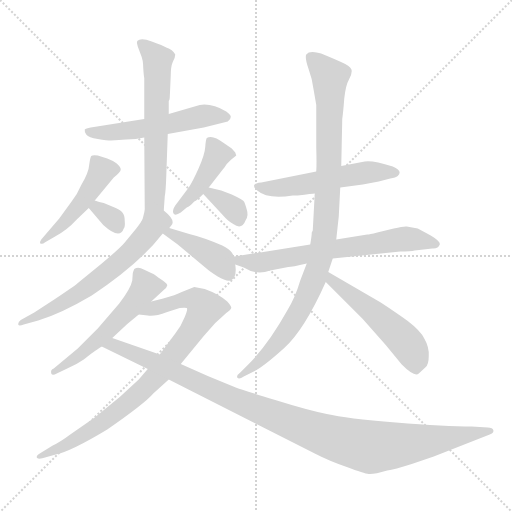
t = 0.00 s
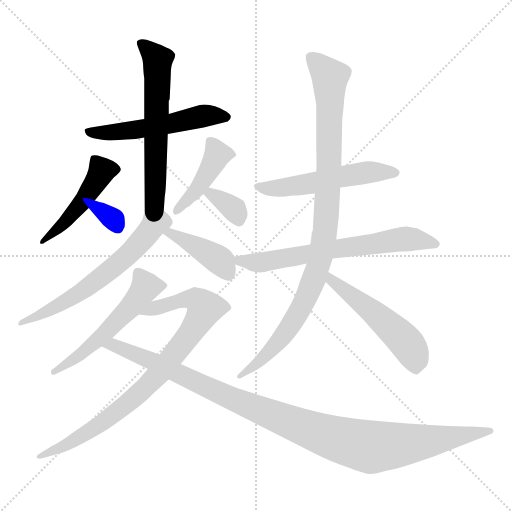
t = 2.19 s
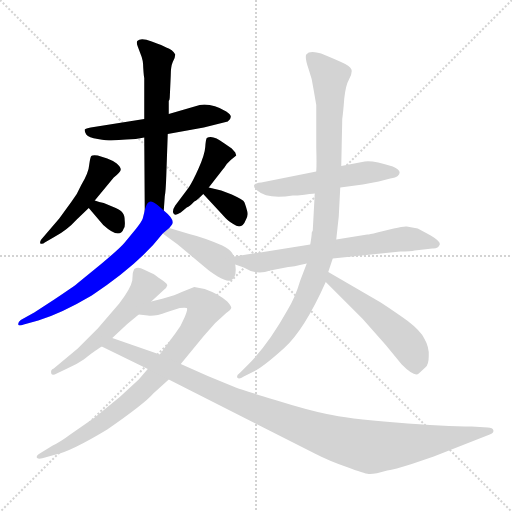
t = 4.38 s
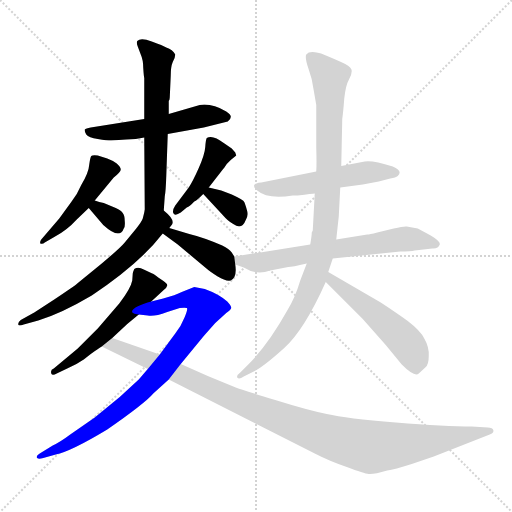
t = 6.56 s
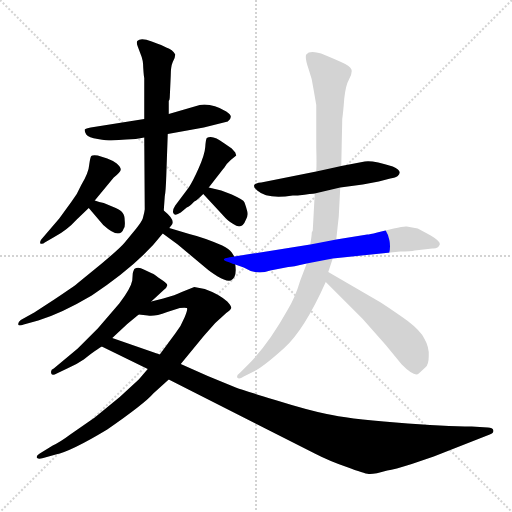
t = 8.75 s
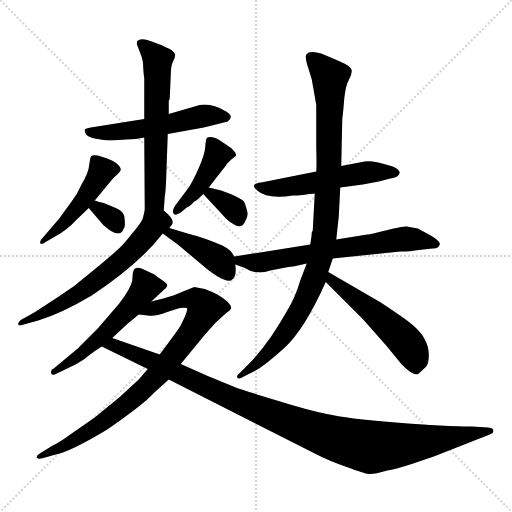
t = 10.94 s

The animated SVG that drew these frames (rendered in a browser with its animation timeline set to each time). Animation: 15 CSS @keyframes rules; one cycle of 10.94 s.

<svg version="1.1" viewBox="0 0 1024 1024" xmlns="http://www.w3.org/2000/svg">
  <g stroke="lightgray" stroke-dasharray="1,1" stroke-width="1" transform="scale(4, 4)">
    <line x1="0" y1="0" x2="256" y2="256"></line>
    <line x1="256" y1="0" x2="0" y2="256"></line>
    <line x1="128" y1="0" x2="128" y2="256"></line>
    <line x1="0" y1="128" x2="256" y2="128"></line>
  </g>
<g transform="scale(1, -1) translate(0, -860)">
   <style type="text/css">
    @keyframes keyframes0 {
      from {
       stroke: blue;
       stroke-dashoffset: 532;
       stroke-width: 128;
       }
       63% {
       animation-timing-function: step-end;
       stroke: blue;
       stroke-dashoffset: 0;
       stroke-width: 128;
       }
       to {
       stroke: black;
       stroke-width: 1024;
       }
       }
       #make-me-a-hanzi-animation-0 {
         animation: keyframes0 0.682943s both;
         animation-delay: 0.000000s;
         animation-timing-function: linear;
       }
    @keyframes keyframes1 {
      from {
       stroke: blue;
       stroke-dashoffset: 602;
       stroke-width: 128;
       }
       66% {
       animation-timing-function: step-end;
       stroke: blue;
       stroke-dashoffset: 0;
       stroke-width: 128;
       }
       to {
       stroke: black;
       stroke-width: 1024;
       }
       }
       #make-me-a-hanzi-animation-1 {
         animation: keyframes1 0.739909s both;
         animation-delay: 0.682943s;
         animation-timing-function: linear;
       }
    @keyframes keyframes2 {
      from {
       stroke: blue;
       stroke-dashoffset: 469;
       stroke-width: 128;
       }
       60% {
       animation-timing-function: step-end;
       stroke: blue;
       stroke-dashoffset: 0;
       stroke-width: 128;
       }
       to {
       stroke: black;
       stroke-width: 1024;
       }
       }
       #make-me-a-hanzi-animation-2 {
         animation: keyframes2 0.631673s both;
         animation-delay: 1.422852s;
         animation-timing-function: linear;
       }
    @keyframes keyframes3 {
      from {
       stroke: blue;
       stroke-dashoffset: 319;
       stroke-width: 128;
       }
       51% {
       animation-timing-function: step-end;
       stroke: blue;
       stroke-dashoffset: 0;
       stroke-width: 128;
       }
       to {
       stroke: black;
       stroke-width: 1024;
       }
       }
       #make-me-a-hanzi-animation-3 {
         animation: keyframes3 0.509603s both;
         animation-delay: 2.054525s;
         animation-timing-function: linear;
       }
    @keyframes keyframes4 {
      from {
       stroke: blue;
       stroke-dashoffset: 427;
       stroke-width: 128;
       }
       58% {
       animation-timing-function: step-end;
       stroke: blue;
       stroke-dashoffset: 0;
       stroke-width: 128;
       }
       to {
       stroke: black;
       stroke-width: 1024;
       }
       }
       #make-me-a-hanzi-animation-4 {
         animation: keyframes4 0.597493s both;
         animation-delay: 2.564128s;
         animation-timing-function: linear;
       }
    @keyframes keyframes5 {
      from {
       stroke: blue;
       stroke-dashoffset: 340;
       stroke-width: 128;
       }
       53% {
       animation-timing-function: step-end;
       stroke: blue;
       stroke-dashoffset: 0;
       stroke-width: 128;
       }
       to {
       stroke: black;
       stroke-width: 1024;
       }
       }
       #make-me-a-hanzi-animation-5 {
         animation: keyframes5 0.526693s both;
         animation-delay: 3.161621s;
         animation-timing-function: linear;
       }
    @keyframes keyframes6 {
      from {
       stroke: blue;
       stroke-dashoffset: 617;
       stroke-width: 128;
       }
       67% {
       animation-timing-function: step-end;
       stroke: blue;
       stroke-dashoffset: 0;
       stroke-width: 128;
       }
       to {
       stroke: black;
       stroke-width: 1024;
       }
       }
       #make-me-a-hanzi-animation-6 {
         animation: keyframes6 0.752116s both;
         animation-delay: 3.688314s;
         animation-timing-function: linear;
       }
    @keyframes keyframes7 {
      from {
       stroke: blue;
       stroke-dashoffset: 410;
       stroke-width: 128;
       }
       57% {
       animation-timing-function: step-end;
       stroke: blue;
       stroke-dashoffset: 0;
       stroke-width: 128;
       }
       to {
       stroke: black;
       stroke-width: 1024;
       }
       }
       #make-me-a-hanzi-animation-7 {
         animation: keyframes7 0.583659s both;
         animation-delay: 4.440430s;
         animation-timing-function: linear;
       }
    @keyframes keyframes8 {
      from {
       stroke: blue;
       stroke-dashoffset: 541;
       stroke-width: 128;
       }
       64% {
       animation-timing-function: step-end;
       stroke: blue;
       stroke-dashoffset: 0;
       stroke-width: 128;
       }
       to {
       stroke: black;
       stroke-width: 1024;
       }
       }
       #make-me-a-hanzi-animation-8 {
         animation: keyframes8 0.690267s both;
         animation-delay: 5.024089s;
         animation-timing-function: linear;
       }
    @keyframes keyframes9 {
      from {
       stroke: blue;
       stroke-dashoffset: 846;
       stroke-width: 128;
       }
       73% {
       animation-timing-function: step-end;
       stroke: blue;
       stroke-dashoffset: 0;
       stroke-width: 128;
       }
       to {
       stroke: black;
       stroke-width: 1024;
       }
       }
       #make-me-a-hanzi-animation-9 {
         animation: keyframes9 0.938477s both;
         animation-delay: 5.714355s;
         animation-timing-function: linear;
       }
    @keyframes keyframes10 {
      from {
       stroke: blue;
       stroke-dashoffset: 1065;
       stroke-width: 128;
       }
       78% {
       animation-timing-function: step-end;
       stroke: blue;
       stroke-dashoffset: 0;
       stroke-width: 128;
       }
       to {
       stroke: black;
       stroke-width: 1024;
       }
       }
       #make-me-a-hanzi-animation-10 {
         animation: keyframes10 1.116699s both;
         animation-delay: 6.652832s;
         animation-timing-function: linear;
       }
    @keyframes keyframes11 {
      from {
       stroke: blue;
       stroke-dashoffset: 529;
       stroke-width: 128;
       }
       63% {
       animation-timing-function: step-end;
       stroke: blue;
       stroke-dashoffset: 0;
       stroke-width: 128;
       }
       to {
       stroke: black;
       stroke-width: 1024;
       }
       }
       #make-me-a-hanzi-animation-11 {
         animation: keyframes11 0.680501s both;
         animation-delay: 7.769531s;
         animation-timing-function: linear;
       }
    @keyframes keyframes12 {
      from {
       stroke: blue;
       stroke-dashoffset: 657;
       stroke-width: 128;
       }
       68% {
       animation-timing-function: step-end;
       stroke: blue;
       stroke-dashoffset: 0;
       stroke-width: 128;
       }
       to {
       stroke: black;
       stroke-width: 1024;
       }
       }
       #make-me-a-hanzi-animation-12 {
         animation: keyframes12 0.784668s both;
         animation-delay: 8.450033s;
         animation-timing-function: linear;
       }
    @keyframes keyframes13 {
      from {
       stroke: blue;
       stroke-dashoffset: 966;
       stroke-width: 128;
       }
       76% {
       animation-timing-function: step-end;
       stroke: blue;
       stroke-dashoffset: 0;
       stroke-width: 128;
       }
       to {
       stroke: black;
       stroke-width: 1024;
       }
       }
       #make-me-a-hanzi-animation-13 {
         animation: keyframes13 1.036133s both;
         animation-delay: 9.234701s;
         animation-timing-function: linear;
       }
    @keyframes keyframes14 {
      from {
       stroke: blue;
       stroke-dashoffset: 514;
       stroke-width: 128;
       }
       63% {
       animation-timing-function: step-end;
       stroke: blue;
       stroke-dashoffset: 0;
       stroke-width: 128;
       }
       to {
       stroke: black;
       stroke-width: 1024;
       }
       }
       #make-me-a-hanzi-animation-14 {
         animation: keyframes14 0.668294s both;
         animation-delay: 10.270833s;
         animation-timing-function: linear;
       }
</style>
<path d="M 335.5 592.0 L 407.5 605.0 L 455.5 617.0 Q 461.5 621.0 461.5 626.0 Q 462.5 630.0 452.5 637.0 Q 423.5 654.0 399.5 650.0 L 337.5 632.0 L 288.5 622.0 L 181.5 605.0 Q 171.5 603.0 169.5 601.0 Q 168.5 598.0 172.5 591.0 Q 177.5 585.0 195.5 582.0 Q 214.5 579.0 222.5 579.0 L 252.5 581.0 Q 272.5 581.0 288.5 585.0 L 335.5 592.0 Z" fill="lightgray"></path> 
<path d="M 327.5 439.0 L 329.5 467.0 Q 331.5 477.0 332.5 507.0 L 335.5 592.0 L 337.5 632.0 L 337.5 658.0 Q 339.5 661.0 339.5 665.0 L 341.5 709.0 Q 341.5 727.0 345.5 736.0 Q 350.5 745.0 350.5 751.0 Q 345.5 761.0 332.5 765.0 Q 326.5 769.0 303.5 777.0 Q 281.5 785.0 274.5 778.0 Q 272.5 774.0 275.5 767.0 L 281.5 751.0 Q 286.5 740.0 286.5 724.0 Q 287.5 708.0 288.5 704.0 L 288.5 622.0 L 288.5 585.0 L 289.5 439.0 C 289.5 409.0 325.5 409.0 327.5 439.0 Z" fill="lightgray"></path> 
<path d="M 189.5 459.0 L 227.5 505.0 Q 241.5 516.0 241.5 521.0 Q 241.5 526.0 233.5 533.0 Q 225.5 539.0 214.5 543.0 L 195.5 549.0 Q 184.5 550.0 182.5 548.0 Q 180.5 546.0 178.5 531.0 Q 177.5 515.0 162.5 490.0 Q 155.5 473.0 142.5 456.0 L 118.5 423.0 L 82.5 381.0 Q 79.5 377.0 80.5 373.0 Q 85.5 371.0 89.5 375.0 L 108.5 386.0 Q 133.5 399.0 153.5 421.0 L 177.5 444.0 L 189.5 459.0 Z" fill="lightgray"></path> 
<path d="M 177.5 444.0 L 206.5 410.0 Q 239.5 380.0 247.5 403.0 Q 250.5 406.0 249.5 418.0 Q 249.5 429.0 245.5 434.0 Q 242.5 439.0 231.5 444.0 L 207.5 454.0 Q 198.5 456.0 189.5 459.0 C 160.5 468.0 158.5 467.0 177.5 444.0 Z" fill="lightgray"></path> 
<path d="M 472.5 549.0 L 470.5 555.0 L 463.5 563.0 L 447.5 574.0 Q 425.5 591.0 413.5 584.0 Q 411.5 581.0 410.5 566.0 Q 409.5 551.0 397.5 524.0 Q 385.5 497.0 377.5 485.0 L 350.5 449.0 Q 344.5 440.0 346.5 434.0 Q 349.5 427.0 361.5 435.0 L 373.5 445.0 Q 379.5 447.0 388.5 457.0 Q 391.5 457.0 406.5 472.0 L 417.5 485.0 L 445.5 521.0 Q 447.5 523.0 453.5 532.0 Q 460.5 540.0 472.5 549.0 Z" fill="lightgray"></path> 
<path d="M 406.5 472.0 L 444.5 431.0 Q 456.5 417.0 466.5 412.0 Q 483.5 399.0 491.5 420.0 Q 497.5 429.0 493.5 441.0 Q 490.5 452.0 488.5 456.0 Q 487.5 460.0 463.5 471.0 L 442.5 479.0 L 417.5 485.0 C 388.5 492.0 387.5 492.0 406.5 472.0 Z" fill="lightgray"></path> 
<path d="M 338.5 404.0 L 342.5 409.0 Q 352.5 419.0 327.5 439.0 C 305.5 459.0 296.5 467.0 289.5 439.0 L 285.5 423.0 Q 283.5 417.0 272.5 403.0 L 249.5 375.0 Q 240.5 364.0 203.5 333.0 L 154.5 293.0 Q 147.5 287.0 108.5 261.0 L 68.5 235.0 L 41.5 220.0 Q 35.5 215.0 36.5 211.0 Q 37.5 207.0 47.5 211.0 L 76.5 219.0 Q 122.5 233.0 183.5 269.0 Q 279.5 333.0 325.5 393.0 L 338.5 404.0 Z" fill="lightgray"></path> 
<path d="M 468.5 347.0 L 463.5 355.0 Q 458.5 362.0 444.5 369.0 Q 407.5 385.0 378.5 392.0 L 338.5 404.0 C 309.5 413.0 301.5 411.0 325.5 393.0 L 355.5 371.0 L 410.5 325.0 Q 419.5 317.0 435.5 307.0 Q 451.5 297.0 461.5 299.0 Q 474.5 305.0 470.5 331.0 L 468.5 347.0 Z" fill="lightgray"></path> 
<path d="M 302.5 257.0 L 328.5 281.0 Q 333.5 285.0 334.5 289.0 Q 335.5 292.0 325.5 299.0 L 316.5 305.0 Q 306.5 313.0 304.5 313.0 L 287.5 321.0 Q 276.5 327.0 268.5 322.0 Q 265.5 315.0 265.5 313.0 L 264.5 299.0 Q 261.5 283.0 238.5 253.0 L 195.5 203.0 L 155.5 163.0 L 107.5 123.0 Q 100.5 121.0 102.5 113.0 Q 104.5 108.0 113.5 113.0 L 136.5 124.0 Q 154.5 132.0 167.5 141.0 L 181.5 152.0 Q 196.5 163.0 203.5 167.0 L 224.5 184.0 L 254.5 212.0 L 277.5 231.0 L 302.5 257.0 Z" fill="lightgray"></path> 
<path d="M 388.5 286.0 L 363.5 276.0 Q 351.5 270.0 326.5 263.0 L 302.5 257.0 C 273.5 250.0 247.5 234.0 277.5 231.0 L 295.5 229.0 Q 307.5 226.0 334.5 236.0 L 359.5 244.0 Q 370.5 245.0 373.5 244.0 Q 376.5 243.0 369.5 226.0 Q 362.5 208.0 350.5 193.0 L 319.5 151.0 L 295.5 122.0 L 277.5 101.0 L 239.5 66.0 L 189.5 25.0 L 140.5 -9.0 Q 120.5 -24.0 105.5 -31.0 L 79.5 -47.0 Q 72.5 -51.0 73.5 -55.0 Q 74.5 -59.0 86.5 -56.0 L 111.5 -49.0 Q 141.5 -43.0 214.5 1.0 Q 289.5 53.0 306.5 73.0 L 337.5 101.0 L 361.5 132.0 L 407.5 188.0 L 430.5 214.0 L 452.5 234.0 Q 461.5 240.0 462.5 244.0 Q 463.5 247.0 454.5 257.0 Q 437.5 272.0 409.5 282.0 L 388.5 286.0 Z" fill="lightgray"></path> 
<path d="M 203.5 167.0 L 295.5 122.0 L 337.5 101.0 L 629.5 -47.0 Q 658.5 -62.0 693.5 -74.0 Q 728.5 -87.0 737.5 -88.0 Q 747.5 -89.0 774.5 -81.0 Q 788.5 -79.0 823.5 -68.0 L 867.5 -53.0 L 979.5 -9.0 Q 988.5 -5.0 986.5 0.0 Q 985.5 5.0 975.5 5.0 L 943.5 7.0 Q 891.5 7.0 791.5 15.0 Q 692.5 23.0 653.5 32.0 Q 614.5 40.0 550.5 60.0 Q 481.5 81.0 471.5 85.0 L 415.5 108.0 L 361.5 132.0 L 319.5 151.0 L 224.5 184.0 C 196.5 194.0 176.5 180.0 203.5 167.0 Z" fill="lightgray"></path> 
<path d="M 680.5 485.0 L 725.5 491.0 L 757.5 497.0 L 780.5 503.0 Q 791.5 505.0 795.5 508.0 Q 806.5 518.0 785.5 527.0 Q 744.5 540.0 729.5 537.0 L 682.5 528.0 L 632.5 517.0 L 522.5 495.0 Q 510.5 494.0 508.5 490.0 Q 506.5 485.0 514.5 479.0 Q 534.5 461.0 585.5 469.0 L 595.5 469.0 Q 625.5 473.0 629.5 473.0 L 680.5 485.0 Z" fill="lightgray"></path> 
<path d="M 734.5 391.0 L 672.5 381.0 L 620.5 371.0 L 468.5 347.0 C 438.5 342.0 442.5 341.0 470.5 331.0 L 487.5 325.0 Q 512.5 309.0 540.5 319.0 L 576.5 326.0 Q 583.5 326.0 613.5 333.0 L 665.5 343.0 L 800.5 357.0 Q 821.5 357.0 829.5 359.0 L 864.5 363.0 Q 876.5 362.0 879.5 371.0 Q 881.5 377.0 861.5 389.0 L 835.5 403.0 L 813.5 407.0 Q 808.5 408.0 787.5 403.0 L 754.5 395.0 Q 738.5 391.0 734.5 391.0 Z" fill="lightgray"></path> 
<path d="M 672.5 381.0 L 677.5 427.0 L 680.5 485.0 L 682.5 528.0 L 684.5 622.0 Q 686.5 636.0 688.5 663.0 Q 691.5 690.0 697.5 700.0 Q 703.5 710.0 703.5 718.0 Q 703.5 725.0 690.5 732.0 Q 678.5 738.0 649.5 750.0 Q 620.5 761.0 612.5 751.0 Q 609.5 745.0 616.5 724.0 Q 624.5 703.0 627.5 679.0 L 632.5 650.0 L 632.5 565.0 Q 633.5 532.0 632.5 517.0 L 629.5 473.0 L 625.5 399.0 L 623.5 395.0 Q 623.5 389.0 620.5 371.0 L 613.5 333.0 L 600.5 299.0 Q 590.5 265.0 574.5 239.0 Q 536.5 171.0 496.5 131.0 L 480.5 115.0 Q 472.5 109.0 474.5 105.0 Q 477.5 100.0 487.5 107.0 L 509.5 118.0 Q 528.5 128.0 568.5 164.0 Q 608.5 200.0 651.5 296.0 L 656.5 316.0 L 665.5 343.0 L 672.5 381.0 Z" fill="lightgray"></path> 
<path d="M 651.5 296.0 L 725.5 222.0 L 771.5 170.0 L 803.5 131.0 Q 829.5 105.0 837.5 113.0 L 850.5 125.0 Q 857.5 130.0 857.5 148.0 Q 858.5 166.0 848.5 183.0 Q 841.5 198.0 815.5 218.0 Q 793.5 234.0 761.5 255.0 L 656.5 316.0 C 630.5 331.0 630.5 317.0 651.5 296.0 Z" fill="lightgray"></path> 
      <clipPath id="make-me-a-hanzi-clip-0">
      <path d="M 335.5 592.0 L 407.5 605.0 L 455.5 617.0 Q 461.5 621.0 461.5 626.0 Q 462.5 630.0 452.5 637.0 Q 423.5 654.0 399.5 650.0 L 337.5 632.0 L 288.5 622.0 L 181.5 605.0 Q 171.5 603.0 169.5 601.0 Q 168.5 598.0 172.5 591.0 Q 177.5 585.0 195.5 582.0 Q 214.5 579.0 222.5 579.0 L 252.5 581.0 Q 272.5 581.0 288.5 585.0 L 335.5 592.0 Z" fill="lightgray"></path>
      </clipPath>
      <path clip-path="url(#make-me-a-hanzi-clip-0)" d="M 177.5 598.0 L 228.5 595.0 L 406.5 628.0 L 450.5 627.0 " fill="none" id="make-me-a-hanzi-animation-0" stroke-dasharray="404 808" stroke-linecap="round"></path>

      <clipPath id="make-me-a-hanzi-clip-1">
      <path d="M 327.5 439.0 L 329.5 467.0 Q 331.5 477.0 332.5 507.0 L 335.5 592.0 L 337.5 632.0 L 337.5 658.0 Q 339.5 661.0 339.5 665.0 L 341.5 709.0 Q 341.5 727.0 345.5 736.0 Q 350.5 745.0 350.5 751.0 Q 345.5 761.0 332.5 765.0 Q 326.5 769.0 303.5 777.0 Q 281.5 785.0 274.5 778.0 Q 272.5 774.0 275.5 767.0 L 281.5 751.0 Q 286.5 740.0 286.5 724.0 Q 287.5 708.0 288.5 704.0 L 288.5 622.0 L 288.5 585.0 L 289.5 439.0 C 289.5 409.0 325.5 409.0 327.5 439.0 Z" fill="lightgray"></path>
      </clipPath>
      <path clip-path="url(#make-me-a-hanzi-clip-1)" d="M 281.5 773.0 L 315.5 738.0 L 309.5 461.0 L 295.5 446.0 " fill="none" id="make-me-a-hanzi-animation-1" stroke-dasharray="474 948" stroke-linecap="round"></path>

      <clipPath id="make-me-a-hanzi-clip-2">
      <path d="M 189.5 459.0 L 227.5 505.0 Q 241.5 516.0 241.5 521.0 Q 241.5 526.0 233.5 533.0 Q 225.5 539.0 214.5 543.0 L 195.5 549.0 Q 184.5 550.0 182.5 548.0 Q 180.5 546.0 178.5 531.0 Q 177.5 515.0 162.5 490.0 Q 155.5 473.0 142.5 456.0 L 118.5 423.0 L 82.5 381.0 Q 79.5 377.0 80.5 373.0 Q 85.5 371.0 89.5 375.0 L 108.5 386.0 Q 133.5 399.0 153.5 421.0 L 177.5 444.0 L 189.5 459.0 Z" fill="lightgray"></path>
      </clipPath>
      <path clip-path="url(#make-me-a-hanzi-clip-2)" d="M 189.5 542.0 L 202.5 516.0 L 195.5 503.0 L 138.5 425.0 L 84.5 376.0 " fill="none" id="make-me-a-hanzi-animation-2" stroke-dasharray="341 682" stroke-linecap="round"></path>

      <clipPath id="make-me-a-hanzi-clip-3">
      <path d="M 177.5 444.0 L 206.5 410.0 Q 239.5 380.0 247.5 403.0 Q 250.5 406.0 249.5 418.0 Q 249.5 429.0 245.5 434.0 Q 242.5 439.0 231.5 444.0 L 207.5 454.0 Q 198.5 456.0 189.5 459.0 C 160.5 468.0 158.5 467.0 177.5 444.0 Z" fill="lightgray"></path>
      </clipPath>
      <path clip-path="url(#make-me-a-hanzi-clip-3)" d="M 191.5 451.0 L 225.5 422.0 L 234.5 406.0 " fill="none" id="make-me-a-hanzi-animation-3" stroke-dasharray="191 382" stroke-linecap="round"></path>

      <clipPath id="make-me-a-hanzi-clip-4">
      <path d="M 472.5 549.0 L 470.5 555.0 L 463.5 563.0 L 447.5 574.0 Q 425.5 591.0 413.5 584.0 Q 411.5 581.0 410.5 566.0 Q 409.5 551.0 397.5 524.0 Q 385.5 497.0 377.5 485.0 L 350.5 449.0 Q 344.5 440.0 346.5 434.0 Q 349.5 427.0 361.5 435.0 L 373.5 445.0 Q 379.5 447.0 388.5 457.0 Q 391.5 457.0 406.5 472.0 L 417.5 485.0 L 445.5 521.0 Q 447.5 523.0 453.5 532.0 Q 460.5 540.0 472.5 549.0 Z" fill="lightgray"></path>
      </clipPath>
      <path clip-path="url(#make-me-a-hanzi-clip-4)" d="M 419.5 579.0 L 434.5 551.0 L 391.5 476.0 L 353.5 440.0 " fill="none" id="make-me-a-hanzi-animation-4" stroke-dasharray="299 598" stroke-linecap="round"></path>

      <clipPath id="make-me-a-hanzi-clip-5">
      <path d="M 406.5 472.0 L 444.5 431.0 Q 456.5 417.0 466.5 412.0 Q 483.5 399.0 491.5 420.0 Q 497.5 429.0 493.5 441.0 Q 490.5 452.0 488.5 456.0 Q 487.5 460.0 463.5 471.0 L 442.5 479.0 L 417.5 485.0 C 388.5 492.0 387.5 492.0 406.5 472.0 Z" fill="lightgray"></path>
      </clipPath>
      <path clip-path="url(#make-me-a-hanzi-clip-5)" d="M 415.5 470.0 L 422.5 472.0 L 462.5 447.0 L 477.5 421.0 " fill="none" id="make-me-a-hanzi-animation-5" stroke-dasharray="212 424" stroke-linecap="round"></path>

      <clipPath id="make-me-a-hanzi-clip-6">
      <path d="M 338.5 404.0 L 342.5 409.0 Q 352.5 419.0 327.5 439.0 C 305.5 459.0 296.5 467.0 289.5 439.0 L 285.5 423.0 Q 283.5 417.0 272.5 403.0 L 249.5 375.0 Q 240.5 364.0 203.5 333.0 L 154.5 293.0 Q 147.5 287.0 108.5 261.0 L 68.5 235.0 L 41.5 220.0 Q 35.5 215.0 36.5 211.0 Q 37.5 207.0 47.5 211.0 L 76.5 219.0 Q 122.5 233.0 183.5 269.0 Q 279.5 333.0 325.5 393.0 L 338.5 404.0 Z" fill="lightgray"></path>
      </clipPath>
      <path clip-path="url(#make-me-a-hanzi-clip-6)" d="M 332.5 417.0 L 309.5 414.0 L 247.5 342.0 L 167.5 279.0 L 42.5 214.0 " fill="none" id="make-me-a-hanzi-animation-6" stroke-dasharray="489 978" stroke-linecap="round"></path>

      <clipPath id="make-me-a-hanzi-clip-7">
      <path d="M 468.5 347.0 L 463.5 355.0 Q 458.5 362.0 444.5 369.0 Q 407.5 385.0 378.5 392.0 L 338.5 404.0 C 309.5 413.0 301.5 411.0 325.5 393.0 L 355.5 371.0 L 410.5 325.0 Q 419.5 317.0 435.5 307.0 Q 451.5 297.0 461.5 299.0 Q 474.5 305.0 470.5 331.0 L 468.5 347.0 Z" fill="lightgray"></path>
      </clipPath>
      <path clip-path="url(#make-me-a-hanzi-clip-7)" d="M 332.5 392.0 L 342.5 394.0 L 414.5 355.0 L 440.5 337.0 L 456.5 311.0 " fill="none" id="make-me-a-hanzi-animation-7" stroke-dasharray="282 564" stroke-linecap="round"></path>

      <clipPath id="make-me-a-hanzi-clip-8">
      <path d="M 302.5 257.0 L 328.5 281.0 Q 333.5 285.0 334.5 289.0 Q 335.5 292.0 325.5 299.0 L 316.5 305.0 Q 306.5 313.0 304.5 313.0 L 287.5 321.0 Q 276.5 327.0 268.5 322.0 Q 265.5 315.0 265.5 313.0 L 264.5 299.0 Q 261.5 283.0 238.5 253.0 L 195.5 203.0 L 155.5 163.0 L 107.5 123.0 Q 100.5 121.0 102.5 113.0 Q 104.5 108.0 113.5 113.0 L 136.5 124.0 Q 154.5 132.0 167.5 141.0 L 181.5 152.0 Q 196.5 163.0 203.5 167.0 L 224.5 184.0 L 254.5 212.0 L 277.5 231.0 L 302.5 257.0 Z" fill="lightgray"></path>
      </clipPath>
      <path clip-path="url(#make-me-a-hanzi-clip-8)" d="M 325.5 290.0 L 290.5 286.0 L 209.5 192.0 L 108.5 117.0 " fill="none" id="make-me-a-hanzi-animation-8" stroke-dasharray="413 826" stroke-linecap="round"></path>

      <clipPath id="make-me-a-hanzi-clip-9">
      <path d="M 388.5 286.0 L 363.5 276.0 Q 351.5 270.0 326.5 263.0 L 302.5 257.0 C 273.5 250.0 247.5 234.0 277.5 231.0 L 295.5 229.0 Q 307.5 226.0 334.5 236.0 L 359.5 244.0 Q 370.5 245.0 373.5 244.0 Q 376.5 243.0 369.5 226.0 Q 362.5 208.0 350.5 193.0 L 319.5 151.0 L 295.5 122.0 L 277.5 101.0 L 239.5 66.0 L 189.5 25.0 L 140.5 -9.0 Q 120.5 -24.0 105.5 -31.0 L 79.5 -47.0 Q 72.5 -51.0 73.5 -55.0 Q 74.5 -59.0 86.5 -56.0 L 111.5 -49.0 Q 141.5 -43.0 214.5 1.0 Q 289.5 53.0 306.5 73.0 L 337.5 101.0 L 361.5 132.0 L 407.5 188.0 L 430.5 214.0 L 452.5 234.0 Q 461.5 240.0 462.5 244.0 Q 463.5 247.0 454.5 257.0 Q 437.5 272.0 409.5 282.0 L 388.5 286.0 Z" fill="lightgray"></path>
      </clipPath>
      <path clip-path="url(#make-me-a-hanzi-clip-9)" d="M 282.5 235.0 L 376.5 262.0 L 399.5 256.0 L 409.5 243.0 L 357.5 163.0 L 284.5 79.0 L 214.5 20.0 L 121.5 -36.0 L 80.5 -54.0 " fill="none" id="make-me-a-hanzi-animation-9" stroke-dasharray="718 1436" stroke-linecap="round"></path>

      <clipPath id="make-me-a-hanzi-clip-10">
      <path d="M 203.5 167.0 L 295.5 122.0 L 337.5 101.0 L 629.5 -47.0 Q 658.5 -62.0 693.5 -74.0 Q 728.5 -87.0 737.5 -88.0 Q 747.5 -89.0 774.5 -81.0 Q 788.5 -79.0 823.5 -68.0 L 867.5 -53.0 L 979.5 -9.0 Q 988.5 -5.0 986.5 0.0 Q 985.5 5.0 975.5 5.0 L 943.5 7.0 Q 891.5 7.0 791.5 15.0 Q 692.5 23.0 653.5 32.0 Q 614.5 40.0 550.5 60.0 Q 481.5 81.0 471.5 85.0 L 415.5 108.0 L 361.5 132.0 L 319.5 151.0 L 224.5 184.0 C 196.5 194.0 176.5 180.0 203.5 167.0 Z" fill="lightgray"></path>
      </clipPath>
      <path clip-path="url(#make-me-a-hanzi-clip-10)" d="M 211.5 167.0 L 228.5 168.0 L 307.5 137.0 L 553.5 26.0 L 665.5 -16.0 L 720.5 -30.0 L 788.5 -31.0 L 979.5 -2.0 " fill="none" id="make-me-a-hanzi-animation-10" stroke-dasharray="937 1874" stroke-linecap="round"></path>

      <clipPath id="make-me-a-hanzi-clip-11">
      <path d="M 680.5 485.0 L 725.5 491.0 L 757.5 497.0 L 780.5 503.0 Q 791.5 505.0 795.5 508.0 Q 806.5 518.0 785.5 527.0 Q 744.5 540.0 729.5 537.0 L 682.5 528.0 L 632.5 517.0 L 522.5 495.0 Q 510.5 494.0 508.5 490.0 Q 506.5 485.0 514.5 479.0 Q 534.5 461.0 585.5 469.0 L 595.5 469.0 Q 625.5 473.0 629.5 473.0 L 680.5 485.0 Z" fill="lightgray"></path>
      </clipPath>
      <path clip-path="url(#make-me-a-hanzi-clip-11)" d="M 517.5 488.0 L 557.5 484.0 L 709.5 512.0 L 787.5 516.0 " fill="none" id="make-me-a-hanzi-animation-11" stroke-dasharray="401 802" stroke-linecap="round"></path>

      <clipPath id="make-me-a-hanzi-clip-12">
      <path d="M 734.5 391.0 L 672.5 381.0 L 620.5 371.0 L 468.5 347.0 C 438.5 342.0 442.5 341.0 470.5 331.0 L 487.5 325.0 Q 512.5 309.0 540.5 319.0 L 576.5 326.0 Q 583.5 326.0 613.5 333.0 L 665.5 343.0 L 800.5 357.0 Q 821.5 357.0 829.5 359.0 L 864.5 363.0 Q 876.5 362.0 879.5 371.0 Q 881.5 377.0 861.5 389.0 L 835.5 403.0 L 813.5 407.0 Q 808.5 408.0 787.5 403.0 L 754.5 395.0 Q 738.5 391.0 734.5 391.0 Z" fill="lightgray"></path>
      </clipPath>
      <path clip-path="url(#make-me-a-hanzi-clip-12)" d="M 476.5 344.0 L 500.5 335.0 L 529.5 336.0 L 800.5 382.0 L 871.5 372.0 " fill="none" id="make-me-a-hanzi-animation-12" stroke-dasharray="529 1058" stroke-linecap="round"></path>

      <clipPath id="make-me-a-hanzi-clip-13">
      <path d="M 672.5 381.0 L 677.5 427.0 L 680.5 485.0 L 682.5 528.0 L 684.5 622.0 Q 686.5 636.0 688.5 663.0 Q 691.5 690.0 697.5 700.0 Q 703.5 710.0 703.5 718.0 Q 703.5 725.0 690.5 732.0 Q 678.5 738.0 649.5 750.0 Q 620.5 761.0 612.5 751.0 Q 609.5 745.0 616.5 724.0 Q 624.5 703.0 627.5 679.0 L 632.5 650.0 L 632.5 565.0 Q 633.5 532.0 632.5 517.0 L 629.5 473.0 L 625.5 399.0 L 623.5 395.0 Q 623.5 389.0 620.5 371.0 L 613.5 333.0 L 600.5 299.0 Q 590.5 265.0 574.5 239.0 Q 536.5 171.0 496.5 131.0 L 480.5 115.0 Q 472.5 109.0 474.5 105.0 Q 477.5 100.0 487.5 107.0 L 509.5 118.0 Q 528.5 128.0 568.5 164.0 Q 608.5 200.0 651.5 296.0 L 656.5 316.0 L 665.5 343.0 L 672.5 381.0 Z" fill="lightgray"></path>
      </clipPath>
      <path clip-path="url(#make-me-a-hanzi-clip-13)" d="M 620.5 746.0 L 659.5 706.0 L 658.5 536.0 L 645.5 366.0 L 619.5 278.0 L 573.5 198.0 L 526.5 144.0 L 480.5 108.0 " fill="none" id="make-me-a-hanzi-animation-13" stroke-dasharray="838 1676" stroke-linecap="round"></path>

      <clipPath id="make-me-a-hanzi-clip-14">
      <path d="M 651.5 296.0 L 725.5 222.0 L 771.5 170.0 L 803.5 131.0 Q 829.5 105.0 837.5 113.0 L 850.5 125.0 Q 857.5 130.0 857.5 148.0 Q 858.5 166.0 848.5 183.0 Q 841.5 198.0 815.5 218.0 Q 793.5 234.0 761.5 255.0 L 656.5 316.0 C 630.5 331.0 630.5 317.0 651.5 296.0 Z" fill="lightgray"></path>
      </clipPath>
      <path clip-path="url(#make-me-a-hanzi-clip-14)" d="M 661.5 309.0 L 663.5 298.0 L 743.5 239.0 L 801.5 186.0 L 826.5 153.0 L 830.5 126.0 " fill="none" id="make-me-a-hanzi-animation-14" stroke-dasharray="386 772" stroke-linecap="round"></path>

</g>
</svg>
